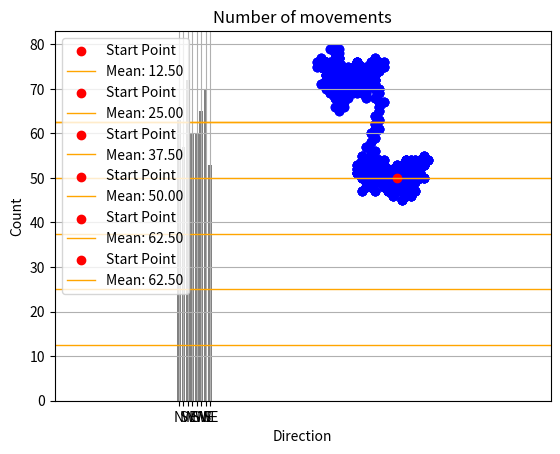

This figure's Python source:
# Imports reqired packages 
import numpy as np
import random
import matplotlib.pyplot as plt


# Defines the inishal peramtiers 
GridSize = 100
NumberOfLoops = 500

NumberOfUps = 0
NumberofDowns = 0
NumberOfLefts = 0
NumberOfRights = 0
NumberOfNW = 0
NumberOfSW = 0
NumberofNE = 0
NumberOfSE = 0

# Creates the grid 
Grid = np.zeros((GridSize, GridSize))
# print(Grid)
# Calculates the inishal starting point -- assumes grid is squair 
InitalX = GridSize//2
InitalY = GridSize//2


# set current to inishal 
currentX = InitalX
currentY = InitalY


# UpdateACount

def MoveDirectionCount(x,y):
    global NumberOfUps, NumberofDowns, NumberOfLefts, NumberOfRights, NumberOfNW, NumberOfSW, NumberofNE, NumberOfSE
    if x == currentX + 1 and y == currentY: 
        NumberOfRights = NumberOfRights + 1 
    elif x == currentX - 1 and y == currentY: 
        NumberOfLefts = NumberOfLefts + 1 
    elif y == currentY + 1 and x == currentX: 
        NumberOfUps = NumberOfUps + 1 
    elif y == currentY - 1 and x == currentX: 
        NumberofDowns = NumberofDowns + 1 
    elif x == currentX + 1 and y == currentY + 1: 
        NumberofNE = NumberofNE + 1 
    elif x == currentX - 1 and y == currentY + 1: 
        NumberOfNW = NumberOfNW + 1 
    elif x == currentX + 1 and y == currentY - 1: 
        NumberOfSE = NumberOfSE + 1 
    elif x == currentX - 1 and y == currentY - 1: 
        NumberOfSW = NumberOfSW + 1

# Choose a new location to move to 
def MoveLocation4direction(Current_x, Current_y):
    # Generates a list of avalible moves, if avalible moves = 0 then retunrs the values given as a end value 

    # Generates a list of all of the positions that havent been filled - 
    # UnfilledSet = set(zip(Grid[0], Grid[1]))

    UnfilledPositions = np.where(Grid == 0)
    UnfilledSet = set(zip(UnfilledPositions[0], UnfilledPositions[1]))

    #print(UnfilledSet)
    # Calculates what cells are around it 
    CellsAround = [(Current_x - 1, Current_y - 1), (Current_x - 1, Current_y), (Current_x - 1, Current_y + 1),(Current_x, Current_y - 1), (Current_x, Current_y + 1),(Current_x + 1, Current_y - 1), (Current_x + 1, Current_y), (Current_x + 1, Current_y + 1)]

    #print(CellsAround)
    # checks to see if these cells are in the UnfilledPositions 
    ValliedCells = [cell for cell in CellsAround if cell in UnfilledSet]


    # Selects one of the values from the list, does this by picking from the list using a unifrom distribution
    Selected = random.choice(ValliedCells)

    # updates count of direction moves 
    MoveDirectionCount(Selected[0], Selected[1])
    return Selected[0], Selected[1]
   

# Display a graph for how many it picked of each type
def GraphForDirectionPicked():
    directions = ['N', 'S', 'W', 'E', 'NW', 'SW', 'NE', 'SE']
    counts = [NumberOfUps, NumberofDowns, NumberOfLefts, NumberOfRights, NumberOfNW, NumberOfSW, NumberofNE, NumberOfSE]


    # Calculate the mean
    mean_count = np.mean(counts)
    # Plot the bar chart
    plt.bar(directions, counts, color='grey')
    plt.axhline(mean_count, color='orange', linewidth=1, label=f'Mean: {mean_count:.2f}')
    plt.title('Number of movements')
    plt.xlabel('Direction')
    plt.ylabel('Count')
    plt.legend()
    plt.show()
    return None

# Frus frm here
Results = []
for i in range(NumberOfLoops):
   currentX, currentY =  MoveLocation4direction(currentX,currentY)
   Results.append([currentX, currentY])

   # if its a multiple of 100 hen it will print statistricts 
   if (i + 1) % 100 == 0:
      NPResults = np.array(Results)

      # Plot a graph of the locations 
      plt.scatter(NPResults[:, 0], NPResults[:, 1], c='blue', marker='o')
      plt.scatter(NPResults[0, 0], NPResults[0, 1], c='red', marker='o', label='Start Point')
      plt.title('Random Walk Scatter Plot')
      plt.xlabel('X Value')
      plt.ylabel('Y Value')

      plt.axis('equal')

      plt.grid(True)
      plt.show()


      thing = GraphForDirectionPicked()




print ("FINAL RESULTS")


NPResults = np.array(Results)

# Plot a graph of the locations 
plt.scatter(NPResults[:, 0], NPResults[:, 1], c='blue', marker='o')
plt.scatter(NPResults[0, 0], NPResults[0, 1], c='red', marker='o', label='Start Point')
plt.title('Random Walk Scatter Plot')
plt.xlabel('X Value')
plt.ylabel('Y Value')
plt.axis('equal')
plt.grid(True)
plt.show()


thing = GraphForDirectionPicked()
